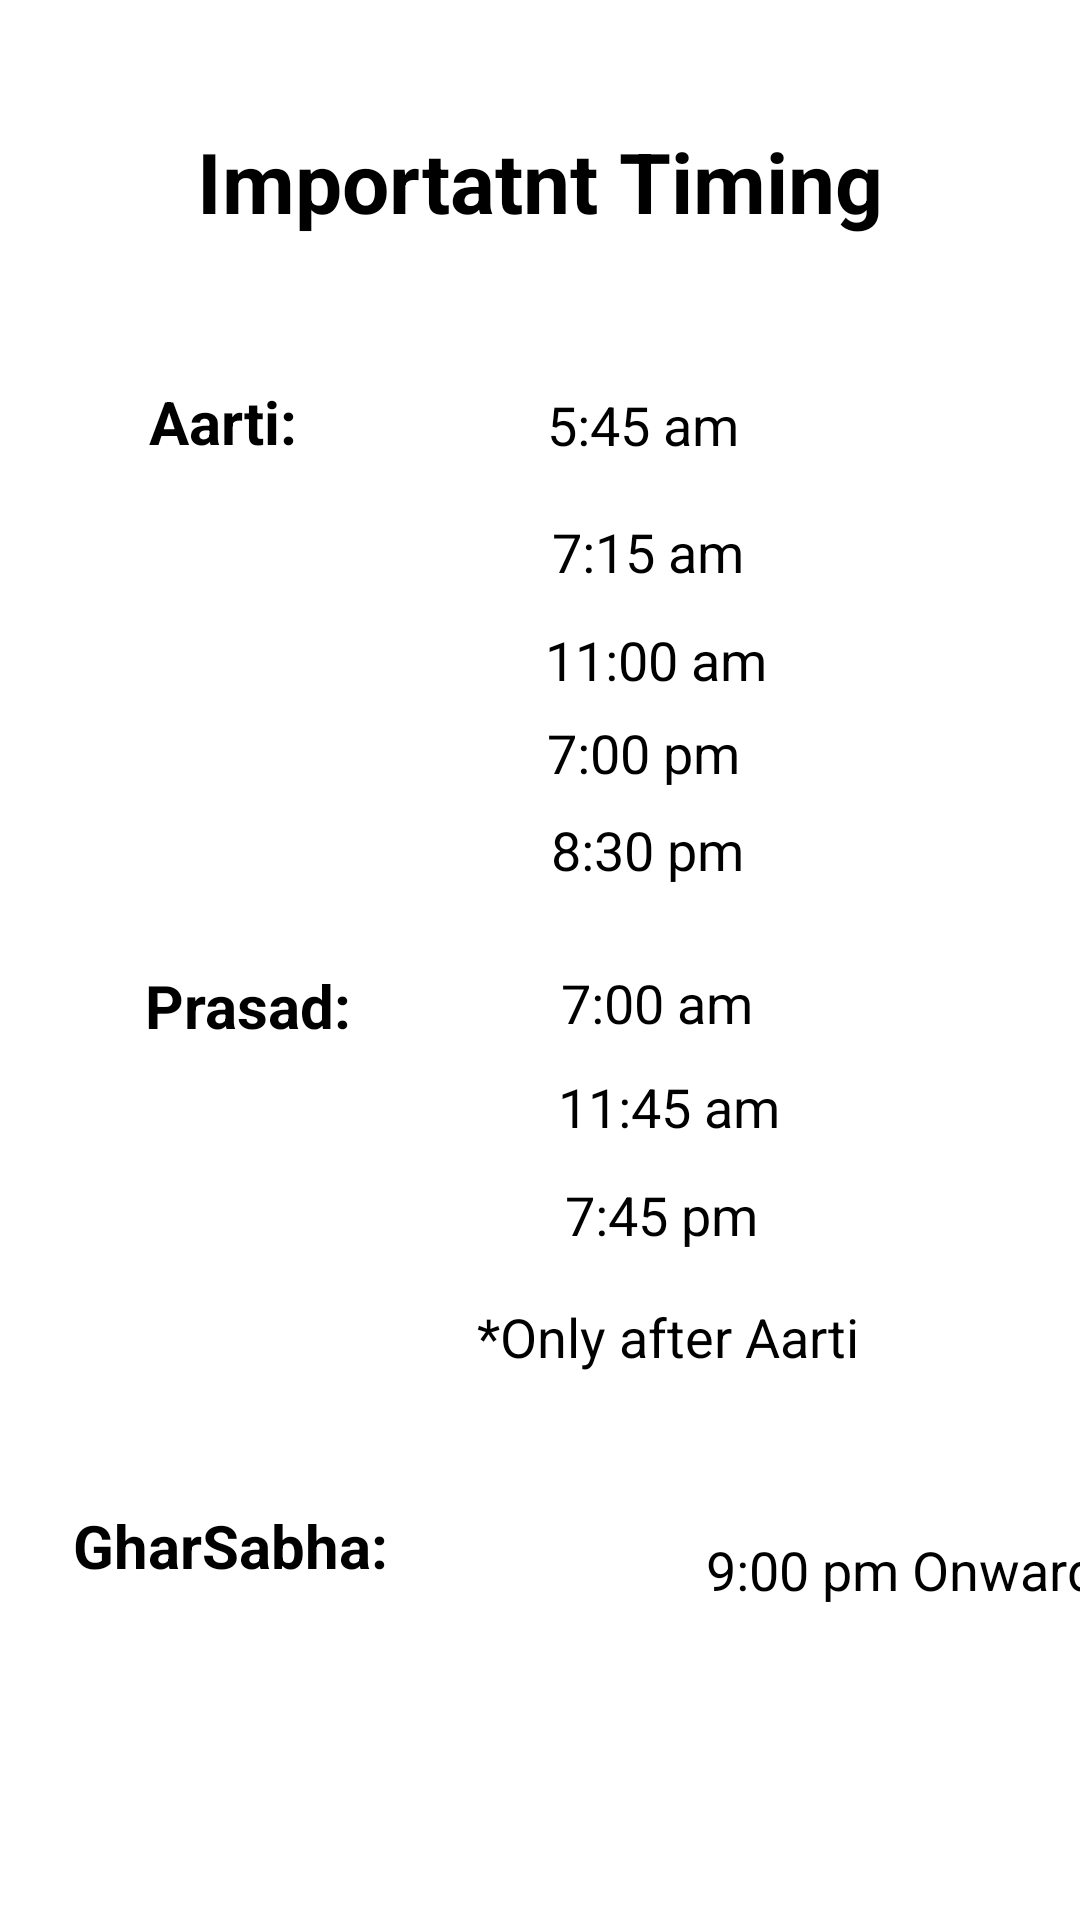

This screen was rendered from an Android layout file. Write that file and the resources it references.
<!-- AndroidManifest.xml: application theme Theme.NewN -->
<!-- res/layout/activity_time.xml -->
<?xml version="1.0" encoding="utf-8"?>
<androidx.constraintlayout.widget.ConstraintLayout xmlns:android="http://schemas.android.com/apk/res/android"
    xmlns:app="http://schemas.android.com/apk/res-auto"
    xmlns:tools="http://schemas.android.com/tools"
    android:layout_width="match_parent"
    android:layout_height="match_parent"
    tools:context=".activity_time">

    <TextView
        android:id="@+id/textView5"
        android:layout_width="wrap_content"
        android:layout_height="wrap_content"
        android:text="@string/importatnt_timing"
        android:textColor="@color/black"
        android:textSize="28sp"
        android:textStyle="bold"
        app:layout_constraintBottom_toBottomOf="parent"
        app:layout_constraintEnd_toEndOf="parent"
        app:layout_constraintStart_toStartOf="parent"
        app:layout_constraintTop_toTopOf="parent"
        app:layout_constraintVertical_bias="0.069" />

    <TextView
        android:id="@+id/textView12"
        android:layout_width="wrap_content"
        android:layout_height="wrap_content"
        android:text="@string/aarti"
        android:textColor="@color/black"
        android:textSize="20sp"
        android:textStyle="bold"
        app:layout_constraintBottom_toBottomOf="parent"
        app:layout_constraintEnd_toEndOf="parent"
        app:layout_constraintHorizontal_bias="0.16"
        app:layout_constraintStart_toStartOf="parent"
        app:layout_constraintTop_toTopOf="parent"
        app:layout_constraintVertical_bias="0.207" />

    <TextView
        android:id="@+id/textView13"
        android:layout_width="wrap_content"
        android:layout_height="wrap_content"
        android:text="@string/_5_45_am"
        android:textColor="@color/black"
        android:textSize="18sp"
        app:layout_constraintBottom_toBottomOf="parent"
        app:layout_constraintEnd_toEndOf="parent"
        app:layout_constraintHorizontal_bias="0.422"
        app:layout_constraintStart_toEndOf="@+id/textView12"
        app:layout_constraintTop_toTopOf="parent"
        app:layout_constraintVertical_bias="0.21" />

    <TextView
        android:id="@+id/textView14"
        android:layout_width="wrap_content"
        android:layout_height="wrap_content"
        android:text="@string/_7_15_am"
        android:textColor="@color/black"
        android:textSize="18sp"
        app:layout_constraintBottom_toBottomOf="parent"
        app:layout_constraintEnd_toEndOf="parent"
        app:layout_constraintHorizontal_bias="0.43"
        app:layout_constraintStart_toEndOf="@+id/textView12"
        app:layout_constraintTop_toBottomOf="@+id/textView13"
        app:layout_constraintVertical_bias="0.039" />

    <TextView
        android:id="@+id/textView15"
        android:layout_width="wrap_content"
        android:layout_height="wrap_content"
        android:text="@string/_11_00_am"
        android:textColor="@color/black"
        android:textSize="18sp"
        app:layout_constraintBottom_toBottomOf="parent"
        app:layout_constraintEnd_toEndOf="parent"
        app:layout_constraintHorizontal_bias="0.441"
        app:layout_constraintStart_toEndOf="@+id/textView12"
        app:layout_constraintTop_toBottomOf="@+id/textView14"
        app:layout_constraintVertical_bias="0.028" />

    <TextView
        android:id="@+id/textView16"
        android:layout_width="wrap_content"
        android:layout_height="wrap_content"
        android:text="@string/_7_00_pm"
        android:textColor="@color/black"
        android:textSize="18sp"
        app:layout_constraintBottom_toBottomOf="parent"
        app:layout_constraintEnd_toEndOf="parent"
        app:layout_constraintHorizontal_bias="0.422"
        app:layout_constraintStart_toEndOf="@+id/textView12"
        app:layout_constraintTop_toBottomOf="@+id/textView15"
        app:layout_constraintVertical_bias="0.017" />

    <TextView
        android:id="@+id/textView17"
        android:layout_width="wrap_content"
        android:layout_height="wrap_content"
        android:text="@string/_8_30_pm"
        android:textColor="@color/black"
        android:textSize="18sp"
        app:layout_constraintBottom_toBottomOf="parent"
        app:layout_constraintEnd_toEndOf="parent"
        app:layout_constraintHorizontal_bias="0.43"
        app:layout_constraintStart_toEndOf="@+id/textView12"
        app:layout_constraintTop_toBottomOf="@+id/textView16"
        app:layout_constraintVertical_bias="0.023" />

    <TextView
        android:id="@+id/textView19"
        android:layout_width="wrap_content"
        android:layout_height="wrap_content"
        android:text="@string/prasad"
        android:textColor="@color/black"
        android:textSize="20sp"
        android:textStyle="bold"
        app:layout_constraintBottom_toBottomOf="parent"
        app:layout_constraintEnd_toEndOf="parent"
        app:layout_constraintHorizontal_bias="0.166"
        app:layout_constraintStart_toStartOf="parent"
        app:layout_constraintTop_toTopOf="parent"
        app:layout_constraintVertical_bias="0.525" />

    <TextView
        android:id="@+id/textView21"
        android:layout_width="wrap_content"
        android:layout_height="wrap_content"
        android:text="@string/_7_00_am"
        android:textColor="@color/black"
        android:textSize="18sp"
        app:layout_constraintBottom_toBottomOf="parent"
        app:layout_constraintEnd_toEndOf="parent"
        app:layout_constraintHorizontal_bias="0.389"
        app:layout_constraintStart_toEndOf="@+id/textView19"
        app:layout_constraintTop_toTopOf="parent"
        app:layout_constraintVertical_bias="0.523" />

    <TextView
        android:id="@+id/textView23"
        android:layout_width="wrap_content"
        android:layout_height="wrap_content"
        android:text="@string/_11_45_am"
        android:textColor="@color/black"
        android:textSize="18sp"
        app:layout_constraintBottom_toBottomOf="parent"
        app:layout_constraintEnd_toEndOf="parent"
        app:layout_constraintHorizontal_bias="0.407"
        app:layout_constraintStart_toEndOf="@+id/textView19"
        app:layout_constraintTop_toBottomOf="@+id/textView21"
        app:layout_constraintVertical_bias="0.038" />

    <TextView
        android:id="@+id/textView25"
        android:layout_width="wrap_content"
        android:layout_height="wrap_content"
        android:text="@string/_7_45_pm"
        android:textColor="@color/black"
        android:textSize="18sp"
        app:layout_constraintBottom_toBottomOf="parent"
        app:layout_constraintEnd_toEndOf="parent"
        app:layout_constraintHorizontal_bias="0.398"
        app:layout_constraintStart_toEndOf="@+id/textView19"
        app:layout_constraintTop_toBottomOf="@+id/textView23"
        app:layout_constraintVertical_bias="0.05" />

    <TextView
        android:id="@+id/textView26"
        android:layout_width="115dp"
        android:layout_height="40dp"
        android:text="@string/gharsabha"
        android:textColor="@color/black"
        android:textSize="20sp"
        android:textStyle="bold"
        app:layout_constraintBottom_toBottomOf="parent"
        app:layout_constraintEnd_toEndOf="parent"
        app:layout_constraintHorizontal_bias="0.099"
        app:layout_constraintStart_toStartOf="parent"
        app:layout_constraintTop_toTopOf="parent"
        app:layout_constraintVertical_bias="0.836" />

    <TextView
        android:id="@+id/textView27"
        android:layout_width="wrap_content"
        android:layout_height="wrap_content"
        android:layout_marginStart="96dp"
        android:text="@string/_9_00_pm_onwards"
        android:textColor="@color/black"
        android:textSize="18sp"
        app:layout_constraintBottom_toBottomOf="parent"
        app:layout_constraintEnd_toEndOf="parent"
        app:layout_constraintHorizontal_bias="0.0"
        app:layout_constraintStart_toEndOf="@+id/textView26"
        app:layout_constraintTop_toTopOf="parent"
        app:layout_constraintVertical_bias="0.83" />

    <TextView
        android:id="@+id/textView28"
        android:layout_width="wrap_content"
        android:layout_height="wrap_content"
        android:text="@string/only_after_aarti"
        android:textColor="@color/black"
        android:textSize="18sp"
        app:layout_constraintBottom_toBottomOf="parent"
        app:layout_constraintEnd_toEndOf="parent"
        app:layout_constraintHorizontal_bias="0.361"
        app:layout_constraintStart_toEndOf="@+id/textView19"
        app:layout_constraintTop_toBottomOf="@+id/textView25"
        app:layout_constraintVertical_bias="0.083" />
</androidx.constraintlayout.widget.ConstraintLayout>
<!-- resources referenced by this layout -->
<resources>
  <color name="black">#FF000000</color>
  <string name="_11_00_am">11:00 am</string>
  <string name="_11_45_am">11:45 am</string>
  <string name="_5_45_am">5:45 am</string>
  <string name="_7_00_am">7:00 am</string>
  <string name="_7_00_pm">7:00 pm</string>
  <string name="_7_15_am">7:15 am</string>
  <string name="_7_45_pm">7:45 pm</string>
  <string name="_8_30_pm">8:30 pm</string>
  <string name="_9_00_pm_onwards">9:00 pm Onwards</string>
  <string name="aarti">Aarti:</string>
  <string name="gharsabha">GharSabha:</string>
  <string name="importatnt_timing">Importatnt Timing</string>
  <string name="only_after_aarti">*Only after Aarti</string>
  <string name="prasad">Prasad:</string>
  <style name="Theme.NewN" parent="Theme.MaterialComponents.DayNight.NoActionBar">
          
          <item name="colorPrimary">@color/purple_500</item>
          <item name="colorPrimaryVariant">@color/purple_700</item>
          <item name="colorOnPrimary">@color/white</item>
          
          <item name="colorSecondary">@color/teal_200</item>
          <item name="colorSecondaryVariant">@color/teal_700</item>
          <item name="colorOnSecondary">@color/black</item>
          
          <item name="android:statusBarColor" tools:targetApi="l">?attr/colorPrimaryVariant</item>
          
      </style>
  <color name="purple_500">#FF6200EE</color>
  <color name="purple_700">#FF3700B3</color>
  <color name="white">#FFFFFFFF</color>
  <color name="teal_200">#FF03DAC5</color>
  <color name="teal_700">#FF018786</color>
</resources>
